Run: headless pygame with SDL's dummy video driver; simulated clock (each Clock.tick advances the game by its frame time, no real sleeping); random seed 0; keys injected as events and as key.get_pressed() state; no mouse input.
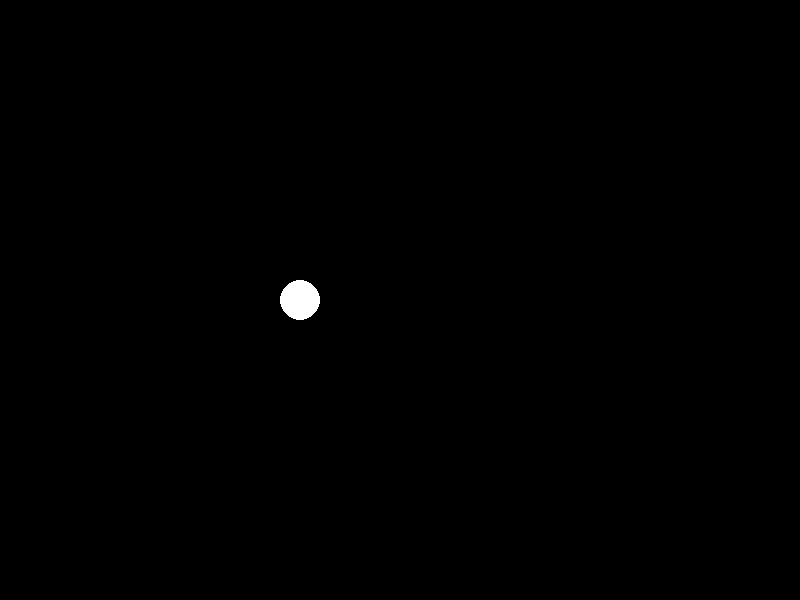
Frame 1 of 4 · flips 1–60 · no input
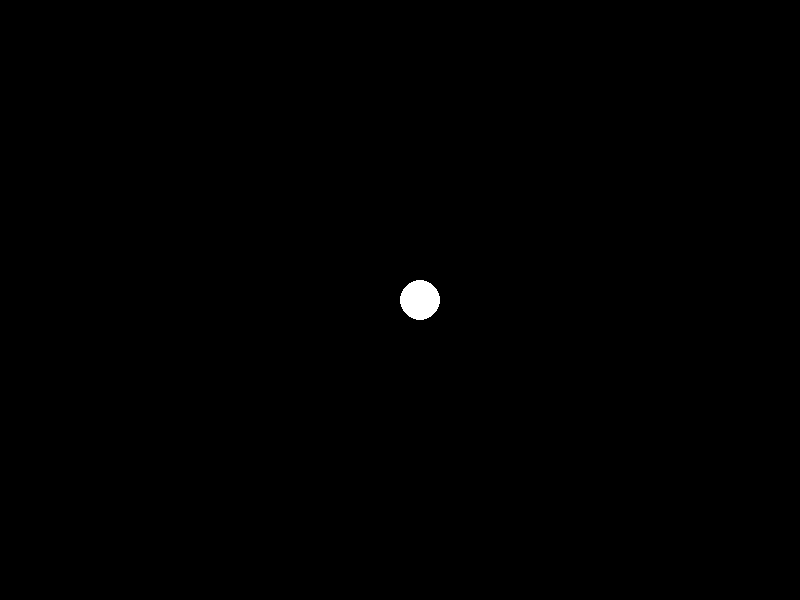
Frame 2 of 4 · flips 61–180 · tapped SPACE, RETURN · held RIGHT (→), D
Frame 3 of 4 · flips 181–300 · held DOWN (↓), S · screen unchanged from frame 2, image omitted
Frame 4 of 4 · flips 301–420 · held LEFT (←), A, UP (↑), W · screen same as frame 1, image omitted

The pygame program that drew these frames:

import pygame as pg

pg.init()

BLACK = (0, 0, 0)
WHITE = (255, 255, 255)

WIDTH = 800
HEIGHT = 600

screen= pg.display.set_mode((WIDTH, HEIGHT), vsync = 1)
pg.display.set_caption("Character movement")

class Player:
    x = 300
    y = 300
    speed = 1

ourPlayer = Player()

running = True

while running:
    for event in pg.event.get():
        if event.type == pg.QUIT:
            running = False

    keys = pg.key.get_pressed()
    if keys[pg.K_a]:
        ourPlayer.x -= ourPlayer.speed
    if keys[pg.K_d]:
        ourPlayer.x += ourPlayer.speed
    if keys[pg.K_SPACE]:
        print("Player jumped!!!!!!!!!")
    
    screen.fill(BLACK)
    
    pg.draw.circle(screen, WHITE, (ourPlayer.x, ourPlayer.y), 20)
    
    pg.display.flip()
